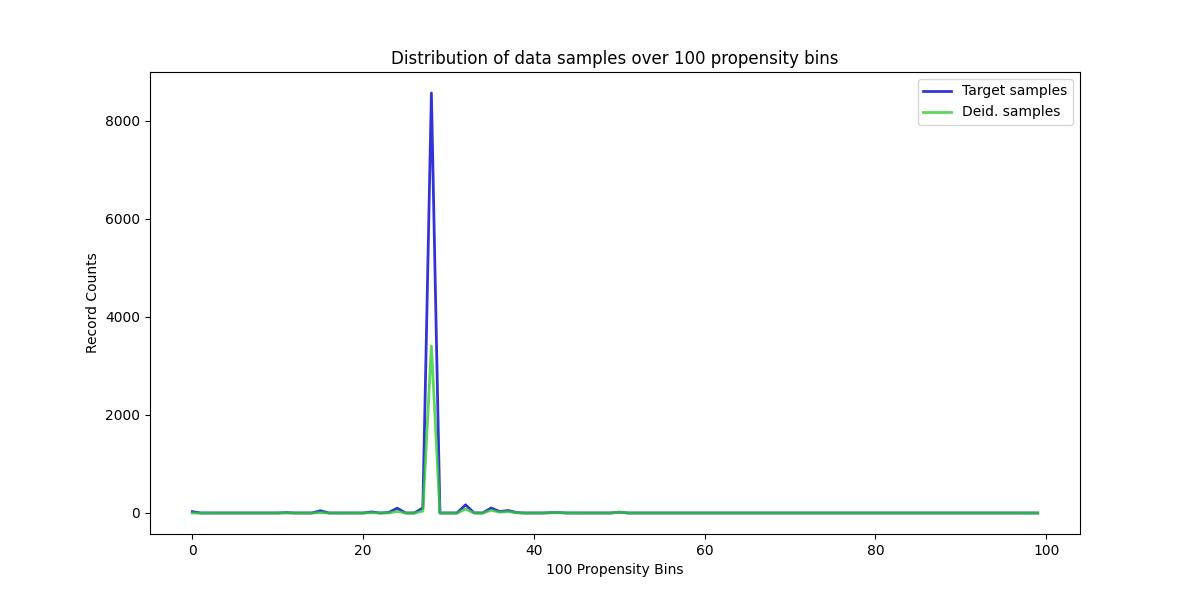

Source data for this figure (header and first rows):
, Target samples, Deid. samples
0, 27, 0
1, 0, 0
2, 0, 0
3, 0, 0
4, 0, 0
5, 0, 0
6, 0, 0
7, 0, 0
8, 0, 0
9, 0, 0
10, 0, 0
11, 8, 1
12, 0, 0
13, 0, 0
14, 0, 0
15, 46, 8
16, 0, 0
17, 0, 0
18, 0, 0
19, 0, 0
20, 0, 0
21, 22, 6
22, 0, 0
23, 10, 3
24, 98, 31
25, 0, 0
26, 0, 0
27, 104, 39
28, 8570, 3408
29, 0, 0
30, 0, 0
31, 0, 0
32, 167, 78
33, 2, 1
34, 0, 0
35, 102, 56
36, 30, 17
37, 50, 29
38, 8, 5
39, 0, 0
40, 0, 0
41, 0, 0
42, 7, 5
43, 8, 6
44, 0, 0
45, 0, 0
46, 0, 0
47, 0, 0
48, 0, 0
49, 0, 0
50, 17, 17
51, 0, 0
52, 0, 0
53, 0, 0
54, 0, 0
55, 0, 0
56, 0, 0
57, 0, 0
58, 0, 0
59, 0, 0
... 40 more rows
